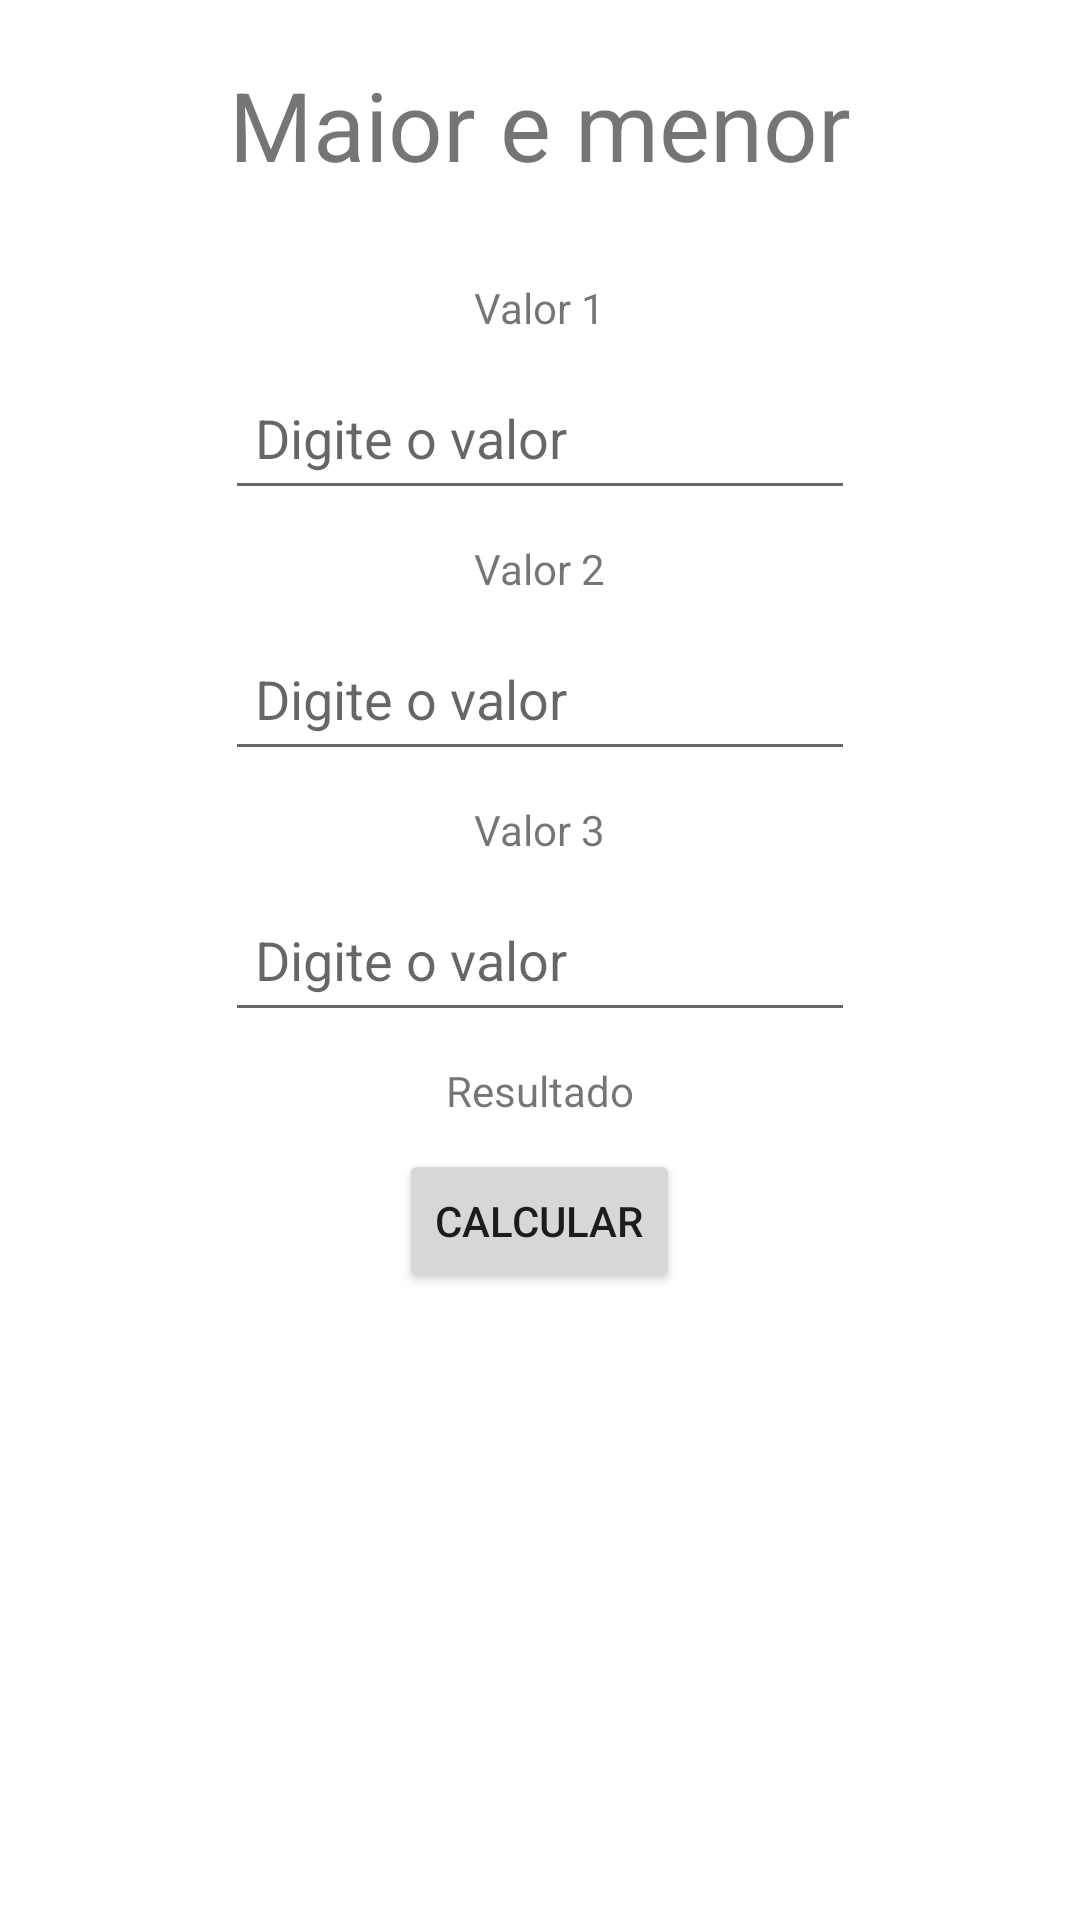

Layout XML and referenced resources for this Android screen:
<!-- AndroidManifest.xml: application theme Theme.MyApplication -->
<!-- res/layout/maior_menor_fragment.xml -->
<?xml version="1.0" encoding="utf-8"?>
<androidx.constraintlayout.widget.ConstraintLayout xmlns:android="http://schemas.android.com/apk/res/android"
    xmlns:app="http://schemas.android.com/apk/res-auto"
    xmlns:tools="http://schemas.android.com/tools"
    android:layout_width="match_parent"
    android:layout_height="match_parent"
    tools:context=".MaiorMenor">

    <LinearLayout
        app:layout_constraintBottom_toBottomOf="parent"
        app:layout_constraintEnd_toEndOf="parent"
        app:layout_constraintStart_toStartOf="parent"
        app:layout_constraintTop_toTopOf="parent"

        android:layout_width="match_parent"
        android:layout_height="match_parent"
        android:orientation="vertical"
        android:layout_gravity="center"
        android:paddingLeft="16dp"
        android:paddingRight="16dp">

        <TextView
            android:id="@+id/titulo"
            android:layout_width="wrap_content"
            android:layout_height="wrap_content"
            android:text="Maior e menor"
            android:textSize="32sp"
            android:layout_gravity="center"
            android:padding="20dp"/>

        <TextView
            android:layout_width="wrap_content"
            android:layout_height="wrap_content"
            android:text="Valor 1"
            android:layout_gravity="center"
            android:padding="10dp"/>

        <EditText
            android:id="@+id/valor1"
            android:layout_width="wrap_content"
            android:layout_height="wrap_content"
            android:ems="10"
            android:hint="Digite o valor"
            android:inputType="numberDecimal"
            android:minHeight="48dp"
            android:layout_gravity="center"
            android:padding="10dp"/>

        <TextView
            android:layout_width="wrap_content"
            android:layout_height="wrap_content"
            android:text="Valor 2"
            android:layout_gravity="center"
            android:padding="10dp"/>

        <EditText
            android:id="@+id/valor2"
            android:layout_width="wrap_content"
            android:layout_height="wrap_content"
            android:ems="10"
            android:hint="Digite o valor"
            android:inputType="numberDecimal"
            android:minHeight="48dp"
            android:layout_gravity="center"
            android:padding="10dp"/>

        <TextView
            android:layout_width="wrap_content"
            android:layout_height="wrap_content"
            android:text="Valor 3"
            android:layout_gravity="center"
            android:padding="10dp"/>

        <EditText
            android:id="@+id/valor3"
            android:layout_width="wrap_content"
            android:layout_height="wrap_content"
            android:ems="10"
            android:hint="Digite o valor"
            android:inputType="numberDecimal"
            android:minHeight="48dp"
            android:layout_gravity="center"
            android:padding="10dp"/>

        <TextView
            android:id="@+id/resultado"
            android:layout_width="wrap_content"
            android:layout_height="wrap_content"
            android:text="@string/resultado"
            android:layout_gravity="center"
            android:padding="10dp"/>

        <Button
            android:layout_gravity="center"
            android:id="@+id/button_first"
            android:layout_width="wrap_content"
            android:layout_height="wrap_content"
            android:text="@string/calcular"
            app:icon="@drawable/ic_launcher_foreground"
            app:iconSize="50dp" />
    </LinearLayout>
</androidx.constraintlayout.widget.ConstraintLayout>
<!-- resources referenced by this layout -->
<resources>
  <string name="calcular">Calcular</string>
  <string name="resultado">Resultado</string>
  <style name="Theme.MyApplication" parent="Theme.MaterialComponents.DayNight.DarkActionBar">
          
          <item name="colorPrimary">@color/red</item>
          <item name="colorPrimaryVariant">@color/redSecondary</item>
          <item name="colorOnPrimary">@color/white</item>
          
          <item name="colorSecondary">@color/pink</item>
          <item name="colorSecondaryVariant">@color/pinkSecondary</item>
          <item name="colorOnSecondary">@color/black</item>
          
          <item name="android:statusBarColor" tools:targetApi="l">?attr/colorPrimaryVariant</item>
          
      </style>
  <color name="red">#C42C2C</color>
  <color name="redSecondary">#A02323</color>
  <color name="white">#FFFFFFFF</color>
  <color name="pink">#E32A65</color>
  <color name="pinkSecondary">#B02350</color>
  <color name="black">#FF000000</color>
</resources>
